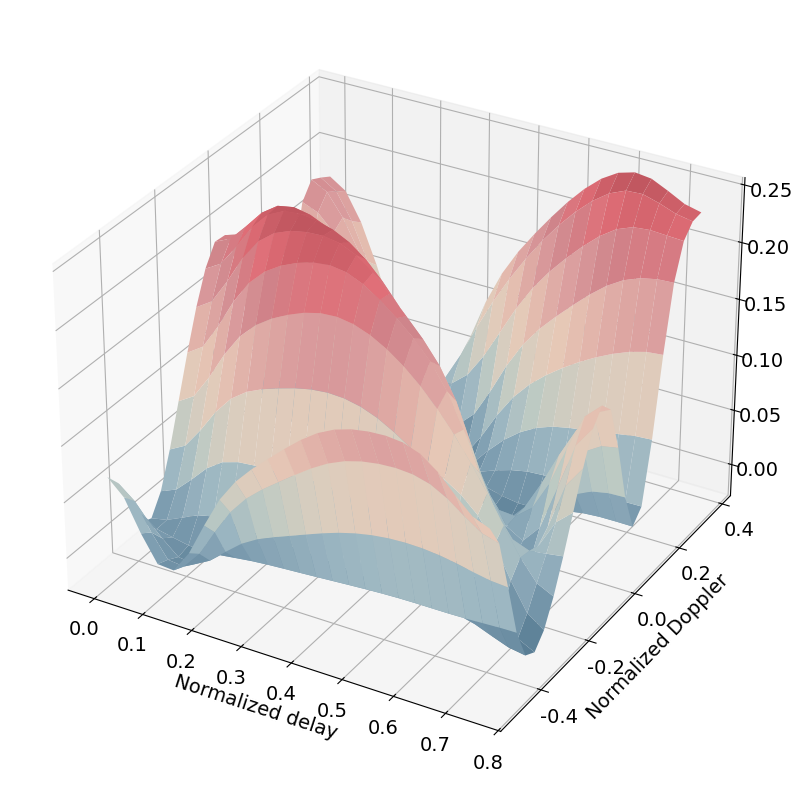

Reproduce this figure in Python.
import numpy as np
import matplotlib.pyplot as plt
from mpl_toolkits.mplot3d import Axes3D
from scipy.ndimage import zoom
import matplotlib.colors as mcolors  # <--- 引入颜色管理模块


# ===================== 全局设置：Times New Roman =====================
plt.rcParams['font.family'] = 'serif'
plt.rcParams['font.serif'] = ['Times New Roman']
plt.rcParams['mathtext.fontset'] = 'stix'  # 数学公式也用 Times 风格

# ==== 1. 自定义配色区域 ====
# 这里的颜色会按顺序从低值(谷底)过渡到高值(山峰)
# 你可以在这里填入任何你喜欢的色号，数量不限
MY_COLORS = [
    "#5A7E95",  # 亮蓝
    "#7B9BAF",  # 深蓝 (谷底 - 极小值)
    "#9DB7C2",  # 亮蓝
    "#BECAC3",  # 深蓝 (谷底 - 极小值)
    "#DACDBE",  # 亮蓝
    "#E6C9B7",  # 深蓝 (谷底 - 极小值)
    "#E1B2A9",  # 亮蓝
    "#D99A9C",  # 青色
    "#CF848A",  # 黄色  # 红色 (山峰 - 极大值)
    "#E16E77",  # 红色 (山峰 - 极大值)
    "#C0565F"  # 红色 (山峰 - 极大值)
]

# 创建连续的 Colormap 对象
# N=256 表示将渐变切分为 256 个等级，保证视觉上的连续平滑
CUSTOM_CMAP = mcolors.LinearSegmentedColormap.from_list("my_custom_theme", MY_COLORS, N=256)


def compute_psr_linear(F_shift, mainlobe_halfwidth=1):
    """ (保持不变) 计算 PSR """
    mag = np.abs(F_shift)
    power = mag ** 2
    peak_idx = np.unravel_index(np.argmax(power), power.shape)
    i0, j0 = peak_idx
    P_peak = power[i0, j0]
    M, N = power.shape
    mask = np.ones_like(power, dtype=bool)
    i_min = max(i0 - mainlobe_halfwidth, 0)
    i_max = min(i0 + mainlobe_halfwidth, M - 1)
    j_min = max(j0 - mainlobe_halfwidth, 0)
    j_max = min(j0 + mainlobe_halfwidth, N - 1)
    mask[i_min:i_max+1, j_min:j_max+1] = False
    sidelobes_power = power[mask]
    P_sidelobe_max = sidelobes_power.max() if sidelobes_power.size > 0 else 0
    return P_peak / (P_sidelobe_max + 1e-20), 10 * np.log10(P_peak / (P_sidelobe_max + 1e-20) + 1e-20)

def fft2_and_plot_3d(x2d, use_db=False, cmap_obj=None, interp_factor=5.0):
    """
    参数 cmap_obj: 接收我们自定义的 colormap 对象
    功能：2D FFT + **能量归一化** + 3D 绘图
    """
    # 1. 计算 2D FFT
    F = np.fft.fft2(x2d)
    F_shift = np.fft.fftshift(F)  # 把零频移到中心 ✅ 修复原代码没 fftshift 的问题
    mag = np.abs(F_shift)

    # ===================== 核心：归一化能量 =====================

    # ==========================================================
    energy_total = np.sum(mag ** 2)  # 总能量
    mag_norm = mag / np.sqrt(energy_total)  # 能量归一化（保证总能量=1）

    if use_db:
        value_for_plot = 20 * np.log10(mag_norm)
        #z_label = 'Normalized |F|'
    else:
        value_for_plot = mag_norm
        #z_label = 'Normalized |F|'

    value_s = np.sum(value_for_plot ** 2)  # 总能量
    value_for_plot = value_for_plot / np.sqrt(value_s)  # 能量归一化（保证总能量=1）
    value_for_plot[:,:] = np.roll(np.roll(value_for_plot, shift=7, axis=0), shift=6, axis=1)

    # 2. 插值平滑
    plot_data_smooth = zoom(value_for_plot, interp_factor, order=3)

    # 构造坐标
    M, N = x2d.shape
    M_smooth, N_smooth = plot_data_smooth.shape
    fy = np.fft.fftfreq(M)
    fx = np.fft.fftfreq(N)
    fy_smooth = np.linspace(fy.min(), fy.max(), M_smooth)
    fx_smooth = np.linspace(0, 2*fx.max(), N_smooth)
    FX_smooth, FY_smooth = np.meshgrid(fx_smooth, fy_smooth)

    # 3. 绘图
    fig = plt.figure(figsize=(16, 10))
    ax = fig.add_subplot(111, projection='3d')

    surf = ax.plot_surface(
        FX_smooth, FY_smooth, plot_data_smooth,
        rstride=1, cstride=1,
        cmap=cmap_obj,
        linewidth=1,
        antialiased=True,
        shade=True,
    )
    ax.tick_params(axis='both', labelsize=14)
    ax.set_xlabel('Normalized delay',fontsize=14)
    ax.set_ylabel('Normalized Doppler',fontsize=14)
    plt.show()

    return F_shift

if __name__ == "__main__":

    

    X = np.zeros((8, 8), dtype=complex)
    #FIM最优
    X[1, 0] = 1
    X[0, 7] = 1
    X[7, 0] = 1
    X[6, 7] = 1
    
    # #coprime 最优
    # X[0, 1] = 1
    # X[1, 7] = 1
    # X[6, 7] = 1
    # X[7, 0] = 1

    #X = np.ones((8, 8), dtype=complex)
    

    # #正交互质
    # X[0, 0] = 1
    # X[3, 5] = 1
    # X[0, 5] = 1
    # X[3, 0] = 1


    # #均匀
    # X[0, 4] = 1
    # X[4, 4] = 1
    # X[4, 0] = 1
    # X[0, 0] = 1

    #X = np.ones((8, 8), dtype=complex)
    E = np.sum(np.abs(X)**2)
    X = X/ np.sqrt(E)
    #X = np.tile(X, (6,6))  # 8×8 → 128×128
    F_shift = fft2_and_plot_3d(X, cmap_obj=CUSTOM_CMAP, interp_factor=3)
    # ==== 计算并打印 PSR 值 ====
    psr_linear, psr_db = compute_psr_linear(F_shift, mainlobe_halfwidth=1)
    print(f"峰值旁瓣比 PSR (线性): {psr_linear:.4f}")
    print(f"峰值旁瓣比 PSR (dB): {psr_db:.2f} dB")
